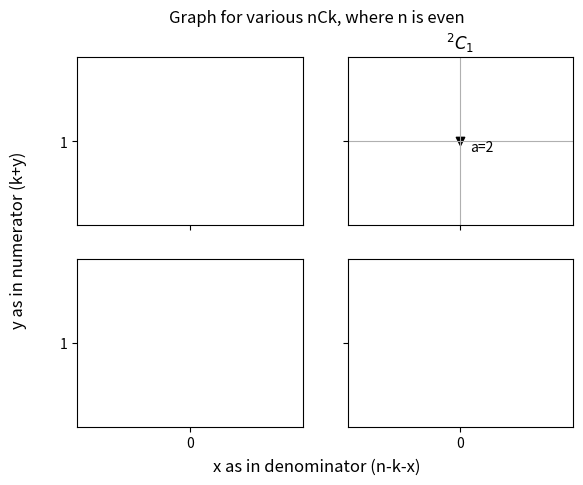
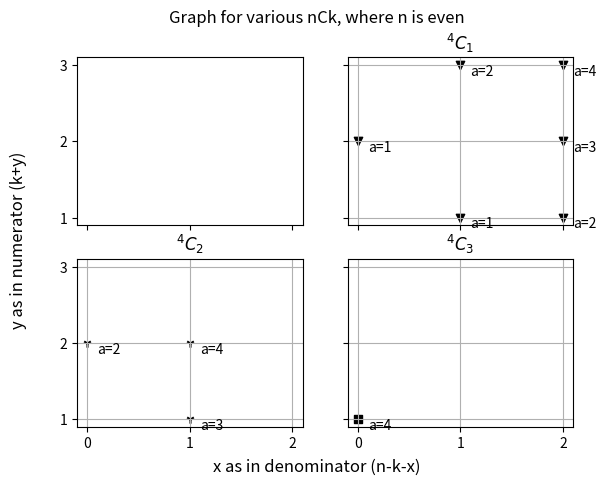
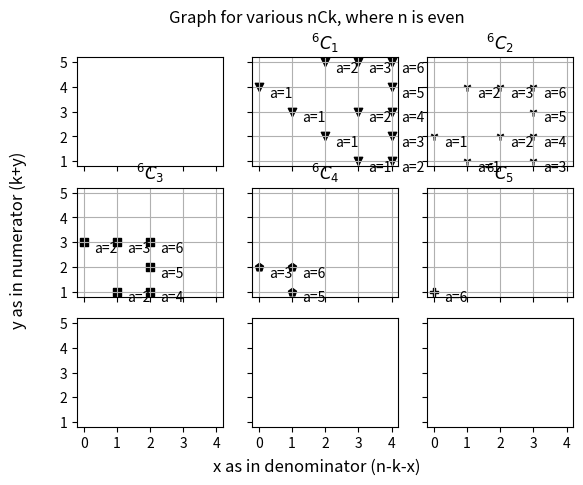
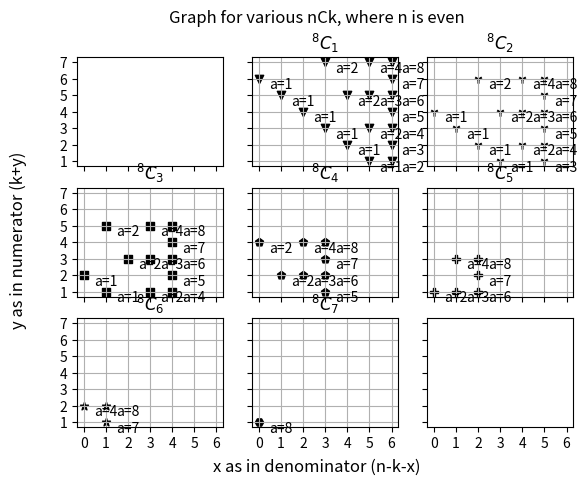
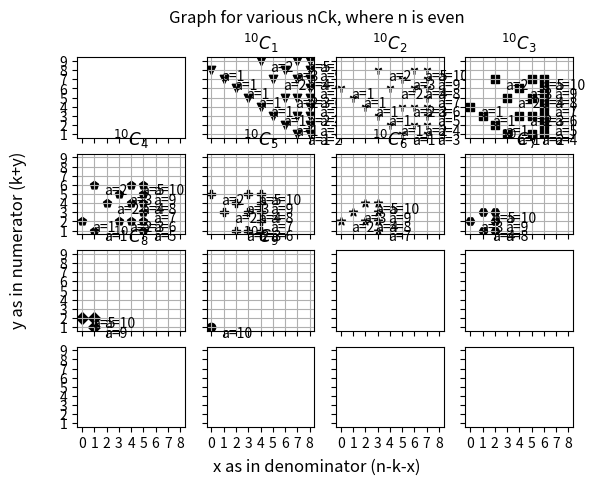
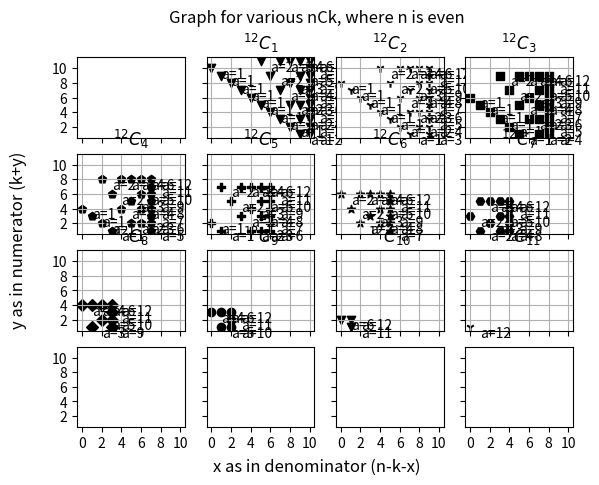

Python code for these plots, in order:
#!/use/bin/python
"""
This module visualizes the graphs for a particular combination nCk.
create_chart_combination functions creates all x and y so that it can be plotted.
There are two functions:
(1) create_all_cases_graph: for all k(s) for a given n
(2) create_one_case_graph: for a specific k for a given n
There are 6 helper function depending n is even and if k has l or m.
All the files are saved to the current directory.
"""
from math import ceil, sqrt
from typing import Union
import matplotlib.pyplot as plt
from matplotlib.ticker import MaxNLocator

## Constants. Please do not change
GRAPH_TITLE = '$ ^{%d}C_{%d}$'
TEXTCOORDS = 'offset pixels'
##################################

def helper_even_not_l_m(each_x:int,
                        n:int,
                        k:int,
                        a:list[int],
                        y: list[int],
                        indiv_solution_params:list[tuple[Union[int,bool], Union[int,bool], Union[int,bool]]],
                        starting_guess:int=1,
                        l:bool=False,
                        not_l_m:bool=True,
                        m:bool=False)->None:
    """
    This function prepares y and individual params if n is even and both l amd m are zero for k.
    """
    while True:
        y_ = (starting_guess-1)*n//2 - (starting_guess*each_x)
        if y_ > (2*(n//2)-k):
            break                    
        if y_ >= 1:
            a.append(starting_guess)
            indiv_solution_params.append((l,not_l_m,m,starting_guess))
        starting_guess += 1
    y_s = list(map(lambda a_dash: (a_dash-1)*n//2 - (a_dash*each_x),a))
    y.append(y_s)

def helper_even_l(each_x:int,
                        n:int,
                        k:int,
                        a:list[int],
                        y: list[int],
                        indiv_solution_params:list[tuple[Union[int,bool], Union[int,bool], Union[int,bool]]],
                        starting_guess:int=1,
                        l:bool=True,
                        not_l_m:bool=False,
                        m:bool=False)->None:
    """
    This function prepares y and individual params if n is even and m is zero for k but not l.
    """    
    while True:
        y_ = (starting_guess-1)*(n//2) + l*(starting_guess+1) - (starting_guess*each_x)
        if y_ > (2*(n//2)-k):
            break
        if y_ >= 1:
            a.append(starting_guess)
            indiv_solution_params.append((l,not_l_m,m,starting_guess))
        starting_guess += 1
    y_s = list(map(lambda a_dash: (a_dash-1)*(n//2) +l*(a_dash+1) - (a_dash*each_x),a))
    y.append(y_s)    

def helper_even_m(each_x:int,
                        n:int,
                        k:int,
                        a:list[int],
                        y: list[int],
                        indiv_solution_params:list[tuple[Union[int,bool], Union[int,bool], Union[int,bool]]],
                        starting_guess:int=1,
                        l:bool=False,
                        not_l_m:bool=False,
                        m:bool=True)->None:
    """
    This function prepares y and individual params if n is even and l is zero for k but not m.
    """   
    while True:
        y_ = (starting_guess-1)*(n//2) -m*(starting_guess+1) - (starting_guess*each_x)
        if y_ > (2*(n//2)-k):
            break                    
        if y_ >= 1:
            a.append(starting_guess)
            indiv_solution_params.append((l,not_l_m,m,starting_guess))
        starting_guess += 1
    y_s = list(map(lambda a_dash: (a_dash-1)*(n//2) -m*(a_dash+1) - (a_dash*each_x),a))
    y.append(y_s)    

def helper_noteven_not_l_m(each_x:int,
                        n:int,
                        k:int,
                        a:list[int],
                        y: list[int],
                        indiv_solution_params:list[tuple[Union[int,bool], Union[int,bool], Union[int,bool]]],
                        starting_guess:int=1,
                        l:bool=False,
                        not_l_m:bool=True,
                        m:bool=False)->None:
    """
    This function prepares y and individual params if n is odd and both l amd m are zero for k.
    """    
    while True:
        y_ = (starting_guess-1)*(n//2) +starting_guess - (starting_guess*each_x)
        if y_ > ((2*(n//2)+1)-k):
            break                    
        if y_ >= 1:
            a.append(starting_guess)
            indiv_solution_params.append((l,not_l_m,m,starting_guess))
        starting_guess += 1
    y_s = list(map(lambda a_dash: (a_dash-1)*(n//2)+a_dash - (a_dash*each_x),a))
    y.append(y_s)

def helper_noteven_l(each_x:int,
                        n:int,
                        k:int,
                        a:list[int],
                        y: list[int],
                        indiv_solution_params:list[tuple[Union[int,bool], Union[int,bool], Union[int,bool]]],
                        starting_guess:int=1,
                        l:bool=True,
                        not_l_m:bool=False,
                        m:bool=False)->None:
    """
    This function prepares y and individual params if n is odd and m is zero for k but not l.
    """   
    while True:
        y_ = (starting_guess-1)*(n//2) +starting_guess + l*(starting_guess+1) - (starting_guess*each_x)
        if y_ > ((2*(n//2)+1)-k):
            break                    
        if y_ >= 1:
            a.append(starting_guess)
            indiv_solution_params.append((l,not_l_m,m,starting_guess))
        starting_guess += 1
    y_s = list(map(lambda a_dash: (a_dash-1)*(n//2)+a_dash +l*(a_dash+1) - (a_dash*each_x),a))
    y.append(y_s)    

def helper_noteven_m(each_x:int,
                        n:int,
                        k:int,
                        a:list[int],
                        y: list[int],
                        indiv_solution_params:list[tuple[Union[int,bool], Union[int,bool], Union[int,bool]]],
                        starting_guess:int=1,
                        l:bool=False,
                        not_l_m:bool=False,
                        m:bool=True)->None:
    """
    This function prepares y and individual params if n is odd and l is zero for k but not m.
    """ 
    while True:
        y_ = (starting_guess-1)*(n//2) +starting_guess -m*(starting_guess+1) - (starting_guess*each_x)
        if y_ > ((2*(n//2)+1)-k):
            break                    
        if y_ >= 1:
            a.append(starting_guess)
            indiv_solution_params.append((l,not_l_m,m,starting_guess))
        starting_guess += 1
    y_s = list(map(lambda a_dash: (a_dash-1)*(n//2)+a_dash -m*(a_dash+1) - (a_dash*each_x),a))
    y.append(y_s)       

def create_chart_combination(n: int, k:int)->list[list[int], list[int], list[int]]:
    """
    Premise (See the accompanying PDF)
    -----------------------------------------------------------------------------
    | n     | k     | y                                                         |
    -----------------------------------------------------------------------------
    | Even  | n//2  | y = (a-1)\times n//2 - a\times x                          |
    | Even  | n//2-l| y = (a-1)\times n//2 + l \times (a+1) - a\times x         |
    | Even  | n//2+m| y = (a-1)\times n//2 - m \times (a+1) - a\times x         |
    | Odd   | n//2  | y = (a-1)\times n//2 + a - a\times x                      |
    | Odd   | n//2-l| y = (a-1)\times n//2 + a + l\times(a+1) - a\times x       |
    | Odd   | n//2+m| y = (a-1)\times n//2 + a -m\times(a+1) - a\times x        |
    -----------------------------------------------------------------------------
    The chart can be made in the following step.
    1. Decide n is even or odd.
    2. given k and n, decide if l or m is there and if yes what value.
    3. Get range of x such that 0 <= x <= (n-k-1)
    4. Solve for a(s) and y(s) for each x with restrain that 1 <= y <= (n-k).
    5. Return a list of three lists [x, y, a] # for plotting
    """
    is_even = n%2 == 0
    l, not_l_m, m = n//2-k if k < n//2 else None, \
                    n//2 if k==n//2 else None, \
                    k-n//2 if k > n//2 else None
    x = list(range(0,n-k,1))
    y = []
    solution_params = []    
    for each_x in x:
        a = []
        starting_guess = 1
        indiv_solution_params = []
        if is_even:
            if not_l_m:
                helper_even_not_l_m(each_x, n, k, a, y,
                                    indiv_solution_params, starting_guess, l, not_l_m, m)
            elif l:
                helper_even_l(each_x, n, k, a, y,
                                    indiv_solution_params, starting_guess, l, not_l_m, m)
            elif m:
                helper_even_m(each_x, n, k, a, y,
                                    indiv_solution_params, starting_guess, l, not_l_m, m)
        else:
            if not_l_m:
                helper_noteven_not_l_m(each_x, n, k, a, y,
                                    indiv_solution_params, starting_guess, l, not_l_m, m)
            elif l:
                helper_noteven_l(each_x, n, k, a, y,
                                    indiv_solution_params, starting_guess, l, not_l_m, m)
            elif m:
                helper_noteven_m(each_x, n, k, a, y,
                                    indiv_solution_params, starting_guess, l, not_l_m, m)
        solution_params.append(indiv_solution_params)
    returned_x = []
    returned_y = []
    returned_params = []
    for each_y_list_index, each_y_list in enumerate(y):
        solution_params_ = solution_params[each_y_list_index]
        for each_y_index, each_y in enumerate(each_y_list):
            returned_x.append(x[each_y_list_index])
            returned_y.append(each_y)
            returned_params.append(solution_params_[each_y_index])
    returned_results = [returned_x, returned_y, returned_params]
    return returned_results

def create_one_case_graph(n: int, k: int, figure_path: None=None)->None:
    """
    Unlike the create_all_case_graphs, this function takes a specific n and k and create a graph.
    """
    fig, ax = plt.subplots(nrows=1, ncols=1, figsize=(12,12))
    ax.set_xlim(right=n+1)
    ax.set_xlim(left=-1)
    ax.set_ylim(top=n+1)
    ax.set_ylim(bottom=0)
    ax.set_xticks(ticks=list(range(1,n-k,1)), labels=[str(i) for i in range(1,n-k,1)])
    ax.yaxis.set_major_locator(MaxNLocator(integer=True, min_n_ticks=1))
    ax.xaxis.set_major_locator(MaxNLocator(integer=True, min_n_ticks=1))
    x, y, params = create_chart_combination(n,k)
    ax.scatter(x=x, y=y, c=[[0,0,0]], marker='o')
    ax.grid(which='both')
    ax.set_title(GRAPH_TITLE%(n,k))
    for data_index, _ in enumerate(params):
        param = _
        annotation = f"a={param[3]}"
        xy = (x[data_index], y[data_index])
        ax.annotate(annotation, xy=xy, xytext=(10,-20),textcoords=TEXTCOORDS)
    ax.set_xlabel('x as in denominator (n-k-x)')
    ax.set_ylabel('y as in numerator (k+y)')
    if figure_path:
        fig.savefig(f'{figure_path}/{n}_{k}_alone.png')
    else:
        fig.savefig(f'./{n}_{k}_alone.png')
    plt.close()

def create_all_cases_graph(n: list[int, int], figure_path:None=None)->None:
    """
    Supplied one even and one add number. 0th index should be even while 1st index should be odd.
    """
    assert n[0]%2==0 and n[1]%2
    markers = ["o","v","1","s","p","P","*","H","D","X"]
    fig, axs1 = plt.subplots(nrows=int(ceil(sqrt(n[0]))),ncols=int(ceil(sqrt(n[0]))), sharey=True, sharex=True)
    for axs_row in axs1:
        for axs_col in axs_row:
            axs_col.yaxis.set_major_locator(MaxNLocator(integer=True, min_n_ticks=1))
            axs_col.xaxis.set_major_locator(MaxNLocator(integer=True, min_n_ticks=1))
    ## Draw for even numbers
    counter = 0
    for k in range(1,n[0],1):
        if(k%int(ceil(sqrt(n[0])))==0):
            counter += 1        
        x, y, params = create_chart_combination(n[0],k)
        axs1[counter][k%int(ceil(sqrt(n[0])))].scatter(x=x, y=y, c=[[0,0,0]], marker=markers[k%(len(markers)-1)])
        axs1[counter][k%int(ceil(sqrt(n[0])))].grid(which='both')
        axs1[counter][k%int(ceil(sqrt(n[0])))].set_title(GRAPH_TITLE%(n[0],k))
        for data_index, _ in enumerate(params):
            param = _
            annotation = f"a={param[3]}"
            xy = (x[data_index], y[data_index])
            axs1[counter][k%int(ceil(sqrt(n[0])))].annotate(annotation, xy=xy, xytext=(10,-10),textcoords=TEXTCOORDS)
    fig.suptitle("Graph for various nCk, where n is even")
    fig.supxlabel("x as in denominator (n-k-x)")
    fig.supylabel("y as in numerator (k+y)")
    if figure_path:
        fig.savefig(f"{figure_path}/{n[0]}Ck.png")
    else:
        fig.savefig(f"./{n[0]}Ck.png")

    fig, axs2 = plt.subplots(nrows=int(ceil(sqrt(n[1]))),ncols=int(ceil(sqrt(n[1]))), sharey=True, sharex=True)
    for axs_row in axs2:
        for axs_col in axs_row:
            axs_col.yaxis.set_major_locator(MaxNLocator(integer=True, min_n_ticks=1))
            axs_col.xaxis.set_major_locator(MaxNLocator(integer=True, min_n_ticks=1))

    ## Draw for odd numbers
    counter = 0
    for k in range(1,n[1],1):
        if(k%int(ceil(sqrt(n[1])))==0):
            counter += 1        
        x, y, params = create_chart_combination(n[1],k)
        axs2[counter][k%int(ceil(sqrt(n[1])))].scatter(x=x, y=y, c=[[0,0,0]], marker=markers[k%(len(markers)-1)])
        axs2[counter][k%int(ceil(sqrt(n[1])))].grid(which='both')
        axs2[counter][k%int(ceil(sqrt(n[1])))].set_title(GRAPH_TITLE%(n[1],k))
        for data_index, _ in enumerate(params):
            param = _
            annotation = f"a={param[3]}"
            xy = (x[data_index], y[data_index]) 
            axs2[counter][k%int(ceil(sqrt(n[1])))].annotate(annotation, xy=xy, xytext=(10,-10),textcoords=TEXTCOORDS)      
    fig.suptitle("Graph for various nCk, where n is odd")
    fig.supxlabel("x as in denominator (n-k-x)")
    fig.supylabel("y as in numerator (k+y)")

    if figure_path:
        fig.savefig(f"{figure_path}/{n[1]}Ck.png")
    else:
        fig.savefig(f"./{n[1]}Ck.png")
    plt.close()       


                   
if __name__ == "__main__":
    create_all_cases_graph([2,3])
    create_all_cases_graph([4,5])
    create_all_cases_graph([6,7])
    create_all_cases_graph([8,9])
    create_all_cases_graph([10,11])  
    create_all_cases_graph([12,13])
   
    N=25
    for k_ in range(1,N,1):
        create_one_case_graph(N, k_)